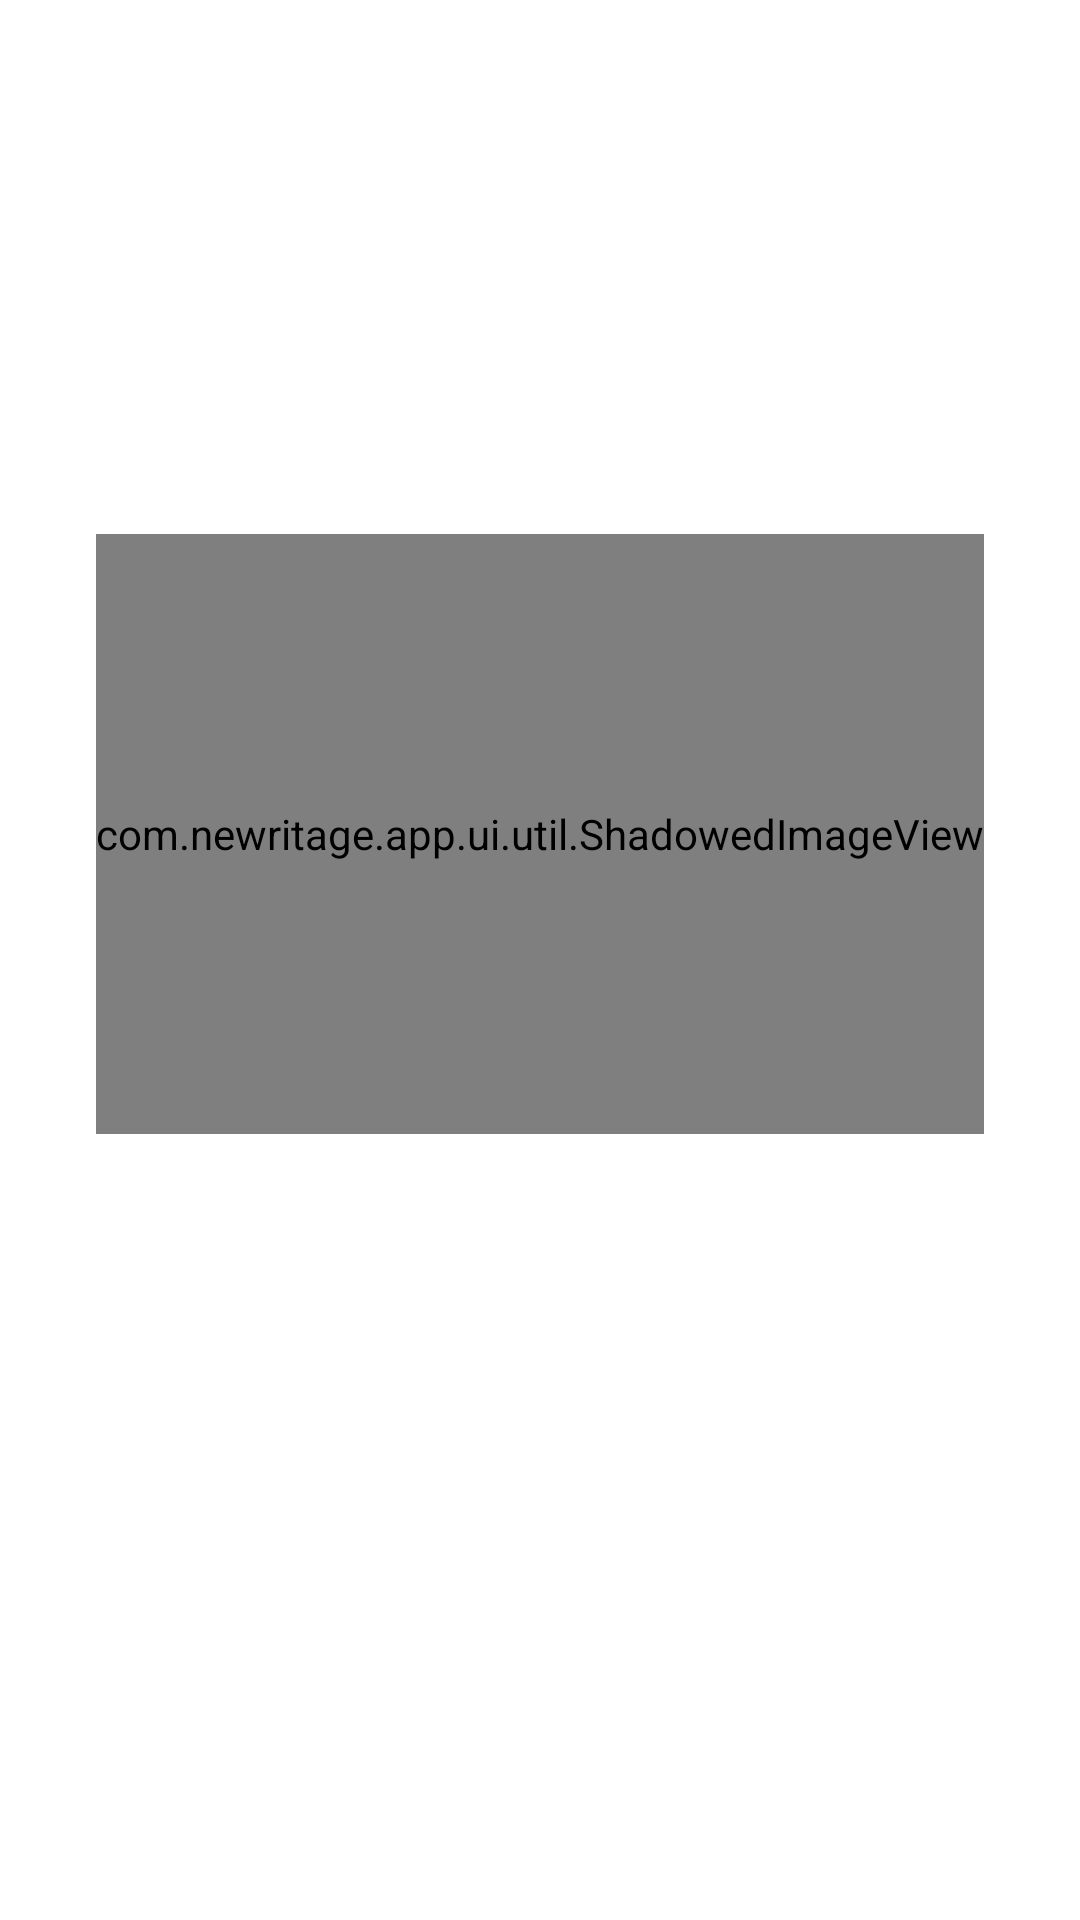

Produce the Android XML layout that renders to this screen, including the resource entries it uses.
<!-- AndroidManifest.xml: application theme Theme.NewRitage -->
<!-- res/layout/fragment_onboarding_page.xml -->
<?xml version="1.0" encoding="utf-8"?>
<androidx.constraintlayout.widget.ConstraintLayout
    xmlns:android="http://schemas.android.com/apk/res/android"
    xmlns:app="http://schemas.android.com/apk/res-auto"
    android:layout_width="match_parent"
    android:layout_height="match_parent">

    <com.newritage.app.ui.util.ShadowedImageView
        android:id="@+id/ivOnboardingIcon"
        android:layout_width="wrap_content"
        android:layout_height="200dp"
        android:adjustViewBounds="true"
        app:srcCompat="@drawable/logo"
        app:layout_constraintStart_toStartOf="parent"
        app:layout_constraintEnd_toEndOf="parent"
        app:layout_constraintTop_toTopOf="parent"
        app:layout_constraintBottom_toTopOf="@id/tvOnboardingTitle"
        app:layout_constraintVertical_chainStyle="packed"
        app:layout_constraintVertical_bias="0.45" />

    <TextView
        android:id="@+id/tvOnboardingTitle"
        android:layout_width="0dp"
        android:layout_height="wrap_content"
        android:layout_marginTop="20dp"
        android:gravity="center"
        android:lineSpacingMultiplier="1.5"

        android:paddingStart="16dp"
        android:paddingEnd="16dp"

        android:maxLines="2"
        android:ellipsize="none"

        android:textColor="@color/white"
        android:textSize="18sp"
        app:layout_constraintTop_toBottomOf="@id/ivOnboardingIcon"
        app:layout_constraintBottom_toBottomOf="parent"
        app:layout_constraintStart_toStartOf="parent"
        app:layout_constraintEnd_toEndOf="parent" />

</androidx.constraintlayout.widget.ConstraintLayout>
<!-- resources referenced by this layout -->
<resources>
  <color name="white">#FFFFFF</color>
  <!-- drawable logo (drawable) -->
  <vector xmlns:android="http://schemas.android.com/apk/res/android"
      android:width="71dp"
      android:height="110dp"
      android:viewportWidth="71"
      android:viewportHeight="110">
    <path
        android:pathData="M41.63,43.08C38.31,-1.77 41.63,-2.54 45.77,1.61C77.57,41.39 64.97,69.19 56.53,89C49.77,104.86 42.96,102.37 40.4,99.14C23.35,81.94 -8.14,43.08 8.91,39.39C25.55,35.79 37.27,39.14 41.63,43.08ZM31.71,50.38C27.01,47.21 22.04,47 20.15,47.29C15.31,47.03 15.47,54.27 24.78,60.23C34.08,66.18 37.59,54.35 31.71,50.38Z"
        android:fillColor="#FEFEFE"/>
  </vector>
  <style name="Theme.NewRitage" parent="Theme.MaterialComponents.Light.NoActionBar">
          <item name="colorPrimary">@color/primary</item>
          <item name="colorPrimaryDark">@color/primary_dark</item>
          <item name="colorAccent">@color/primary</item>
          <item name="android:windowBackground">@color/background</item>
          <item name="android:statusBarColor">@color/background</item>
          <item name="android:windowLightStatusBar">true</item>
      </style>
  <color name="primary">#8B9E7B</color>
  <color name="primary_dark">#81A68D</color>
  <color name="background">#FFFFFF</color>
</resources>
